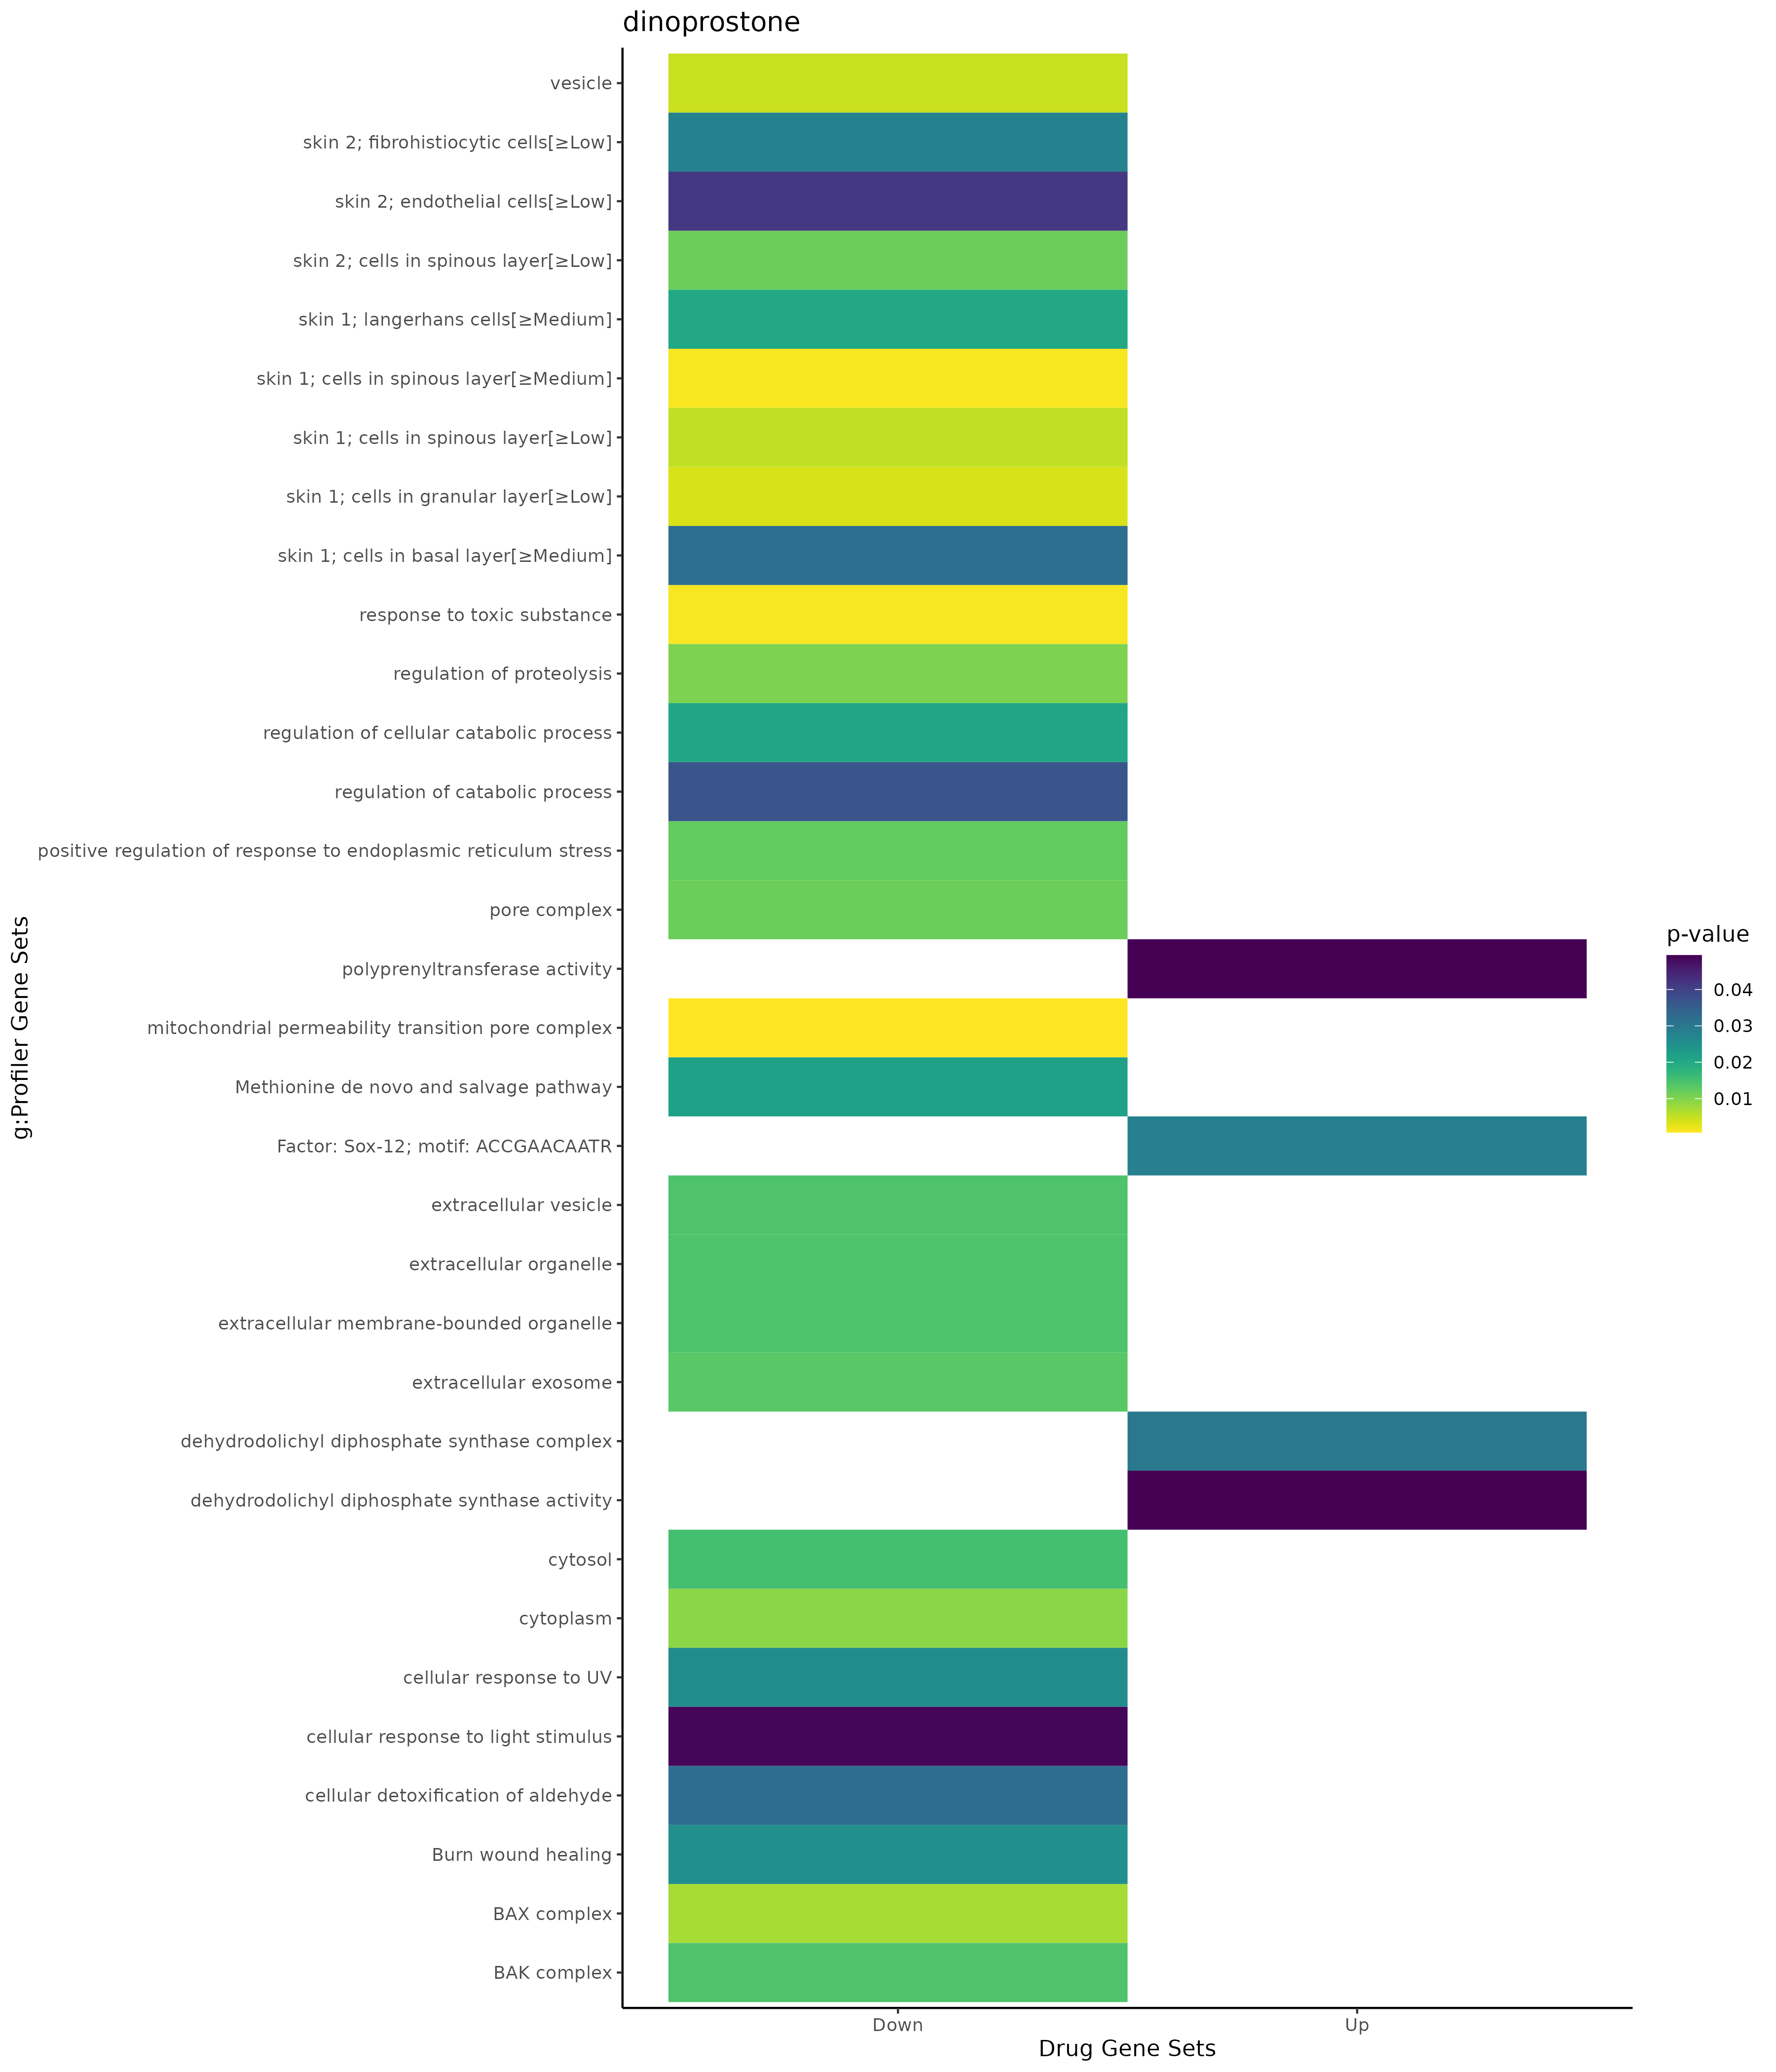

The file beside this chart, header and first rows:
; query; significant; p_value; term_size; query_size; intersection_size; precision; recall; term_id; source; term_name; effective_domain_size; source_order; set
1; query_1; TRUE; 0,0299902860189059; 2; 3; 1; 0,333333333333333; 0,5; GO:1904423; GO:CC; dehydrodolichyl diphosphate synthase com…; 21698; 4081; Up
2; query_1; TRUE; 0,0493795945288534; 2; 3; 1; 0,333333333333333; 0,5; GO:0002094; GO:MF; polyprenyltransferase activity; 20183; 378; Up
3; query_1; TRUE; 0,0493795945288534; 2; 3; 1; 0,333333333333333; 0,5; GO:0045547; GO:MF; dehydrodolichyl diphosphate synthase act…; 20183; 7220; Up
4; query_1; TRUE; 0,0284404114750726; 552; 3; 3; 1; 0,00543478260869565; TF:M11636; TF; Factor: Sox-12; motif: ACCGAACAATR; 19958; 7676; Up
5; query_1; TRUE; 0,00123109217513655; 231; 17; 5; 0,294117647058824; 0,0216450216450216; GO:0009636; GO:BP; response to toxic substance; 21100; 4004; Down
6; query_1; TRUE; 0,0102190993317985; 731; 5; 4; 0,8; 0,00547195622435021; GO:0030162; GO:BP; regulation of proteolysis; 21100; 7719; Down
7; query_1; TRUE; 0,0124730230231527; 36; 3; 2; 0,666666666666667; 0,0555555555555556; GO:1905898; GO:BP; positive regulation of response to endop…; 21100; 28748; Down
8; query_1; TRUE; 0,0205122274566599; 871; 5; 4; 0,8; 0,00459242250287026; GO:0031329; GO:BP; regulation of cellular catabolic process; 21100; 8261; Down
9; query_1; TRUE; 0,0258713706896635; 89; 2; 2; 1; 0,0224719101123595; GO:0034644; GO:BP; cellular response to UV; 21100; 10000; Down
10; query_1; TRUE; 0,0322386614693077; 9; 17; 2; 0,117647058823529; 0,222222222222222; GO:0110095; GO:BP; cellular detoxification of aldehyde; 21100; 22705; Down
11; query_1; TRUE; 0,0367755062406552; 1009; 5; 4; 0,8; 0,00396432111000991; GO:0009894; GO:BP; regulation of catabolic process; 21100; 4214; Down
12; query_1; TRUE; 0,0487631734066411; 122; 2; 2; 1; 0,0163934426229508; GO:0071482; GO:BP; cellular response to light stimulus; 21100; 19503; Down
13; query_1; TRUE; 0,000758506780130402; 7; 11; 2; 0,181818181818182; 0,285714285714286; GO:0005757; GO:CC; mitochondrial permeability transition po…; 21698; 401; Down
14; query_1; TRUE; 0,00472257420170459; 3957; 17; 11; 0,647058823529412; 0,0027798837503159; GO:0031982; GO:CC; vesicle; 21698; 1451; Down
15; query_1; TRUE; 0,00713424101803694; 1; 1; 1; 1; 1; GO:0097144; GO:CC; BAX complex; 21698; 3275; Down
16; query_1; TRUE; 0,00914987753842081; 12241; 17; 17; 1; 0,00138877542684421; GO:0005737; GO:CC; cytoplasm; 21698; 384; Down
17; query_1; TRUE; 0,0116772681124233; 26; 11; 2; 0,181818181818182; 0,0769230769230769; GO:0046930; GO:CC; pore complex; 21698; 2520; Down
18; query_1; TRUE; 0,0132704744380635; 2110; 17; 8; 0,470588235294118; 0,0037914691943128; GO:0070062; GO:CC; extracellular exosome; 21698; 2739; Down
19; query_1; TRUE; 0,0142684820361083; 2; 1; 1; 1; 0,5; GO:0097145; GO:CC; BAK complex; 21698; 3276; Down
20; query_1; TRUE; 0,0143425303560167; 2133; 17; 8; 0,470588235294118; 0,00375058602906704; GO:1903561; GO:CC; extracellular vesicle; 21698; 4067; Down
21; query_1; TRUE; 0,0143907479722263; 2134; 17; 8; 0,470588235294118; 0,00374882849109653; GO:0065010; GO:CC; extracellular membrane-bounded organelle; 21698; 2715; Down
22; query_1; TRUE; 0,0143907479722263; 2134; 17; 8; 0,470588235294118; 0,00374882849109653; GO:0043230; GO:CC; extracellular organelle; 21698; 2127; Down
23; query_1; TRUE; 0,0152246181607904; 5420; 17; 12; 0,705882352941177; 0,0022140221402214; GO:0005829; GO:CC; cytosol; 21698; 469; Down
24; query_1; TRUE; 0,00126262269995198; 592; 11; 6; 0,545454545454545; 0,0101351351351351; HPA:0461412; HPA; skin 1; cells in spinous layer[≥Medium]; 10976; 613; Down
25; query_1; TRUE; 0,00362449274122725; 711; 11; 6; 0,545454545454545; 0,00843881856540084; HPA:0460181; HPA; skin 1; cells in granular layer[≥Low]; 10976; 609; Down
26; query_1; TRUE; 0,00530560628066643; 760; 11; 6; 0,545454545454545; 0,00789473684210526; HPA:0461411; HPA; skin 1; cells in spinous layer[≥Low]; 10976; 612; Down
27; query_1; TRUE; 0,0115848991883514; 872; 11; 6; 0,545454545454545; 0,00688073394495413; HPA:0471411; HPA; skin 2; cells in spinous layer[≥Low]; 10976; 664; Down
28; query_1; TRUE; 0,0202640395679568; 578; 11; 5; 0,454545454545455; 0,00865051903114187; HPA:0461462; HPA; skin 1; langerhans cells[≥Medium]; 10976; 637; Down
29; query_1; TRUE; 0,0282699482373743; 1022; 11; 6; 0,545454545454545; 0,00587084148727984; HPA:0471441; HPA; skin 2; fibrohistiocytic cells[≥Low]; 10976; 679; Down
30; query_1; TRUE; 0,0320872617212013; 637; 11; 5; 0,454545454545455; 0,00784929356357928; HPA:0461392; HPA; skin 1; cells in basal layer[≥Medium]; 10976; 604; Down
31; query_1; TRUE; 0,0416474696582413; 889; 13; 6; 0,461538461538462; 0,00674915635545557; HPA:0470201; HPA; skin 2; endothelial cells[≥Low]; 10976; 670; Down
32; query_1; TRUE; 0,0217658959143989; 18; 9; 2; 0,222222222222222; 0,111111111111111; WP:WP3580; WP; Methionine de novo and salvage pathway; 7364; 367; Down
33; query_1; TRUE; 0,0252613126870344; 113; 2; 2; 1; 0,0176991150442478; WP:WP5055; WP; Burn wound healing; 7364; 567; Down
